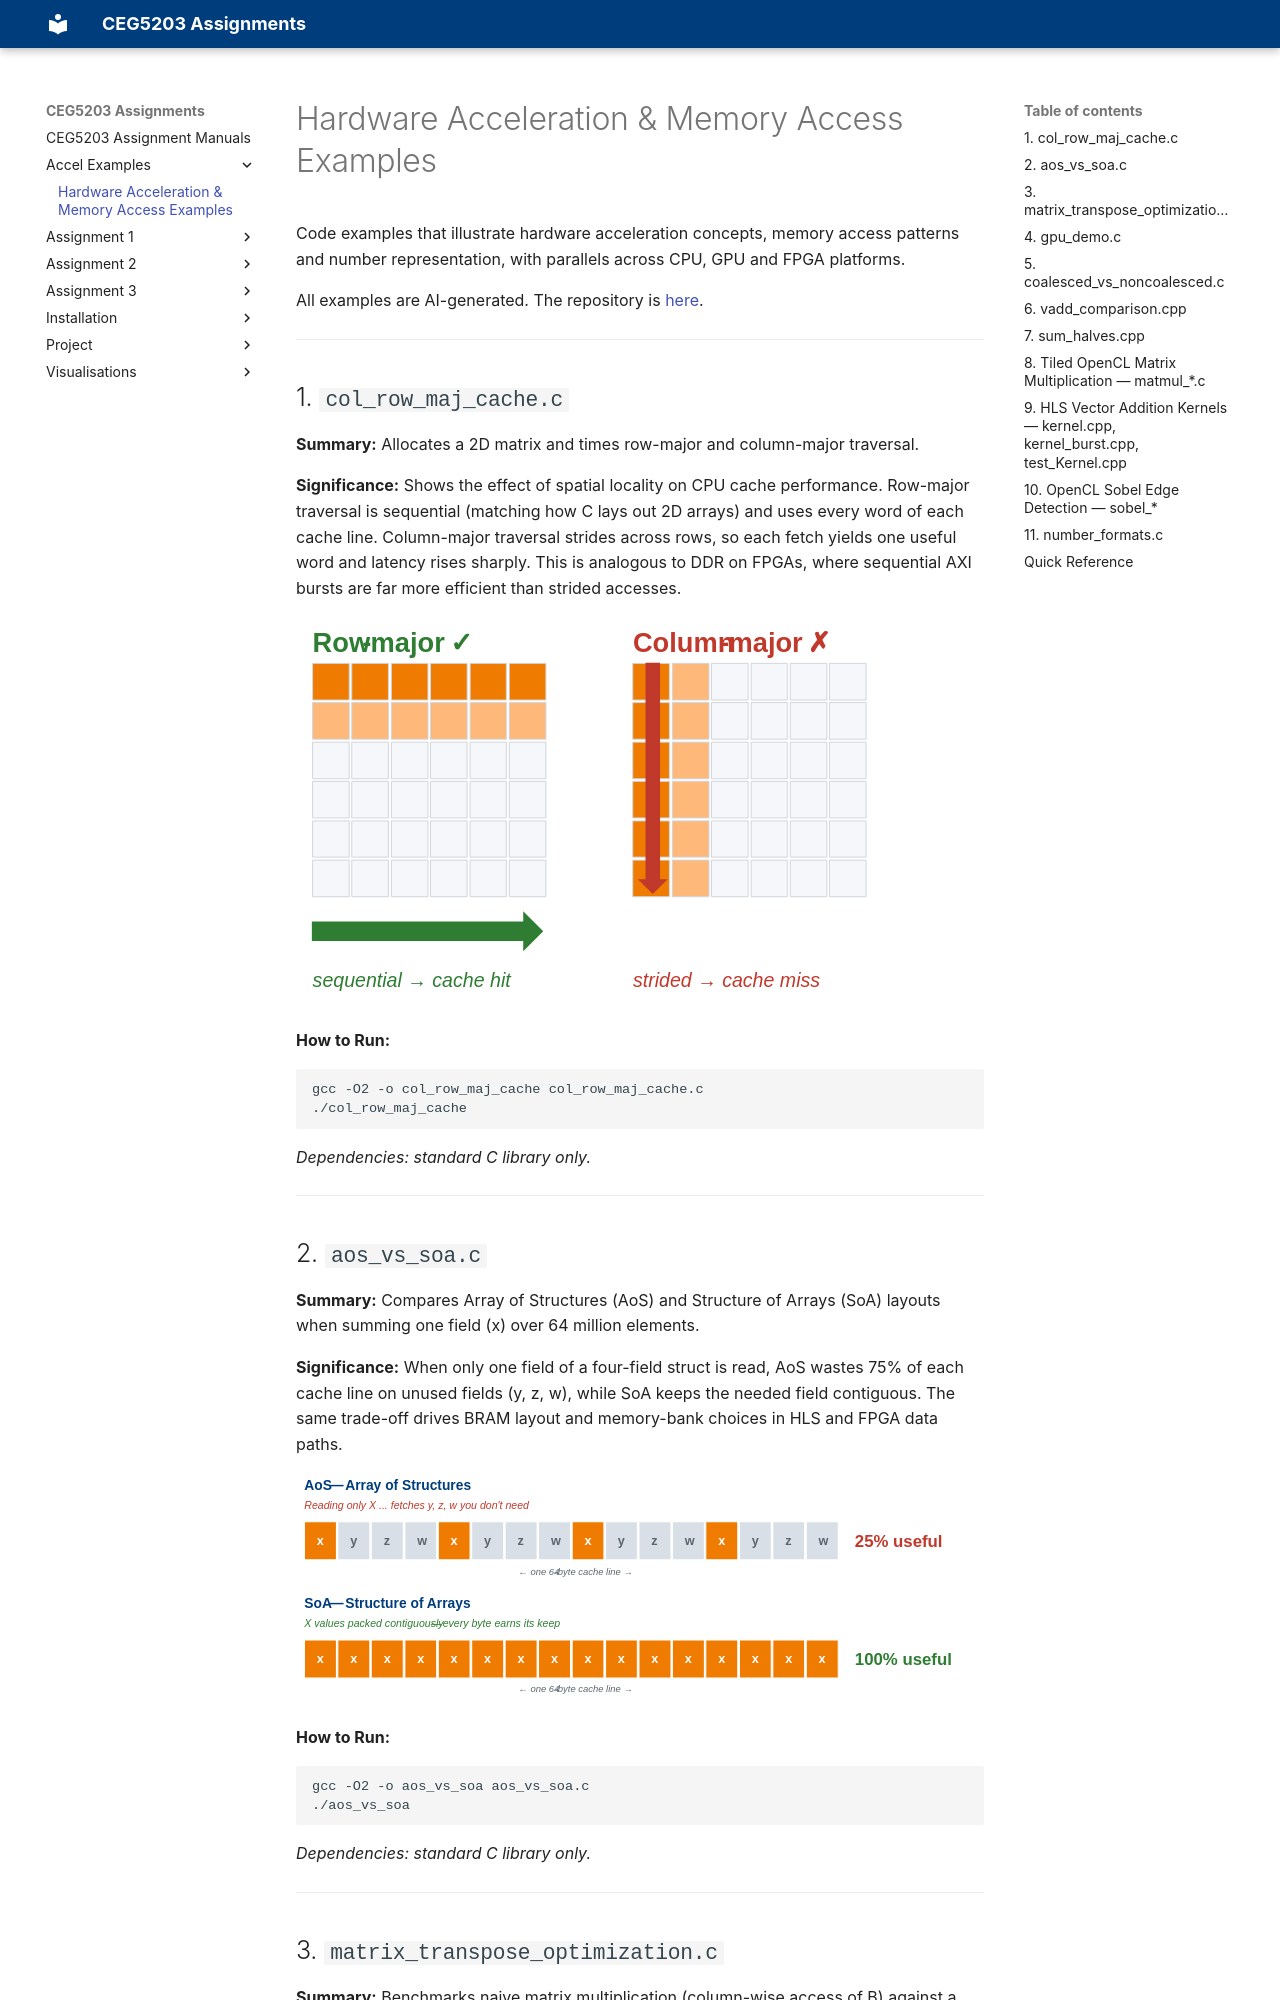

repository: NUS-CEG5203/nus-ceg5203.github.io · page: Accel_Examples/Acceleration_Examples/index.html · generator: mkdocs

# Hardware Acceleration & Memory Access Examples

Code examples that illustrate hardware acceleration concepts, memory access patterns and number representation, with parallels across CPU, GPU and FPGA platforms.

All examples are AI-generated. The repository is [here](https://github.com/NUS-CEG5203/nus-ceg5203.github.io/tree/main/docs/Accel_Examples).

---

## 1. `col_row_maj_cache.c`

**Summary:** Allocates a 2D matrix and times row-major and column-major traversal.

**Significance:** Shows the effect of spatial locality on CPU cache performance. Row-major traversal is sequential (matching how C lays out 2D arrays) and uses every word of each cache line. Column-major traversal strides across rows, so each fetch yields one useful word and latency rises sharply. This is analogous to DDR on FPGAs, where sequential AXI bursts are far more efficient than strided accesses.

![Column vs Row Major](./Figures/col_row_maj_cache.svg)

**How to Run:**
```bash
gcc -O2 -o col_row_maj_cache col_row_maj_cache.c
./col_row_maj_cache
```
*Dependencies: standard C library only.*

---

## 2. `aos_vs_soa.c`

**Summary:** Compares Array of Structures (AoS) and Structure of Arrays (SoA) layouts when summing one field (x) over 64 million elements.

**Significance:** When only one field of a four-field struct is read, AoS wastes 75% of each cache line on unused fields (y, z, w), while SoA keeps the needed field contiguous. The same trade-off drives BRAM layout and memory-bank choices in HLS and FPGA data paths.

![aos_vs_soa](./Figures/aos_vs_soa.svg)

**How to Run:**
```bash
gcc -O2 -o aos_vs_soa aos_vs_soa.c
./aos_vs_soa
```
*Dependencies: standard C library only.*

---

## 3. `matrix_transpose_optimization.c`

**Summary:** Benchmarks naive matrix multiplication (column-wise access of B) against a version that first transposes B so the inner loop reads both operands sequentially.

**Significance:** The naive inner loop steps through B with a stride of N elements and misses the cache on almost every access. The transpose costs one extra O(N²) pass but removes O(N³) cache misses, which is counter-intuitive but a clear net win. The FPGA equivalent is adding a reshape or tiling stage that costs area but enables a tight, pipelined inner dataflow.

![matrix_transpose_optimization](./Figures/matrix_transpose_optimization.svg)

**How to Run:**
```bash
gcc -O2 -o matrix_transpose matrix_transpose_optimization.c
./matrix_transpose
```
*Dependencies: standard C library only.*

---

## 4. `gpu_demo.c`

**Summary:** Uses OpenCL to run a 1024×1024 matrix multiplication and a 10M-element vector multiplication on a GPU, each compared with a CPU baseline.

**Significance:** Contrasts compute-bound and memory-bound workloads using **arithmetic intensity**, the FLOPs performed per byte moved.
- *Compute-bound* (matrix multiply, O(N³) work on O(N²) data): each fetched byte is reused many times, so the GPU's ALUs stay busy and the speedup is large.
- *Memory-bound* (element-wise multiply): one multiply per load, so PCIe transfer and DRAM/AXI bandwidth dominate, the ALUs sit idle, and the speedup is small.

Arithmetic intensity is the key predictor of how much a GPU or FPGA accelerator will help.

**How to Run:**
```bash
gcc -O2 -o gpu_demo gpu_demo.c -lOpenCL
./gpu_demo
```
*Dependencies: OpenCL runtime and ICD loader (`libOpenCL`), and a GPU with an OpenCL 1.2+ driver. On Ubuntu: `sudo apt install ocl-icd-opencl-dev`.*

---
